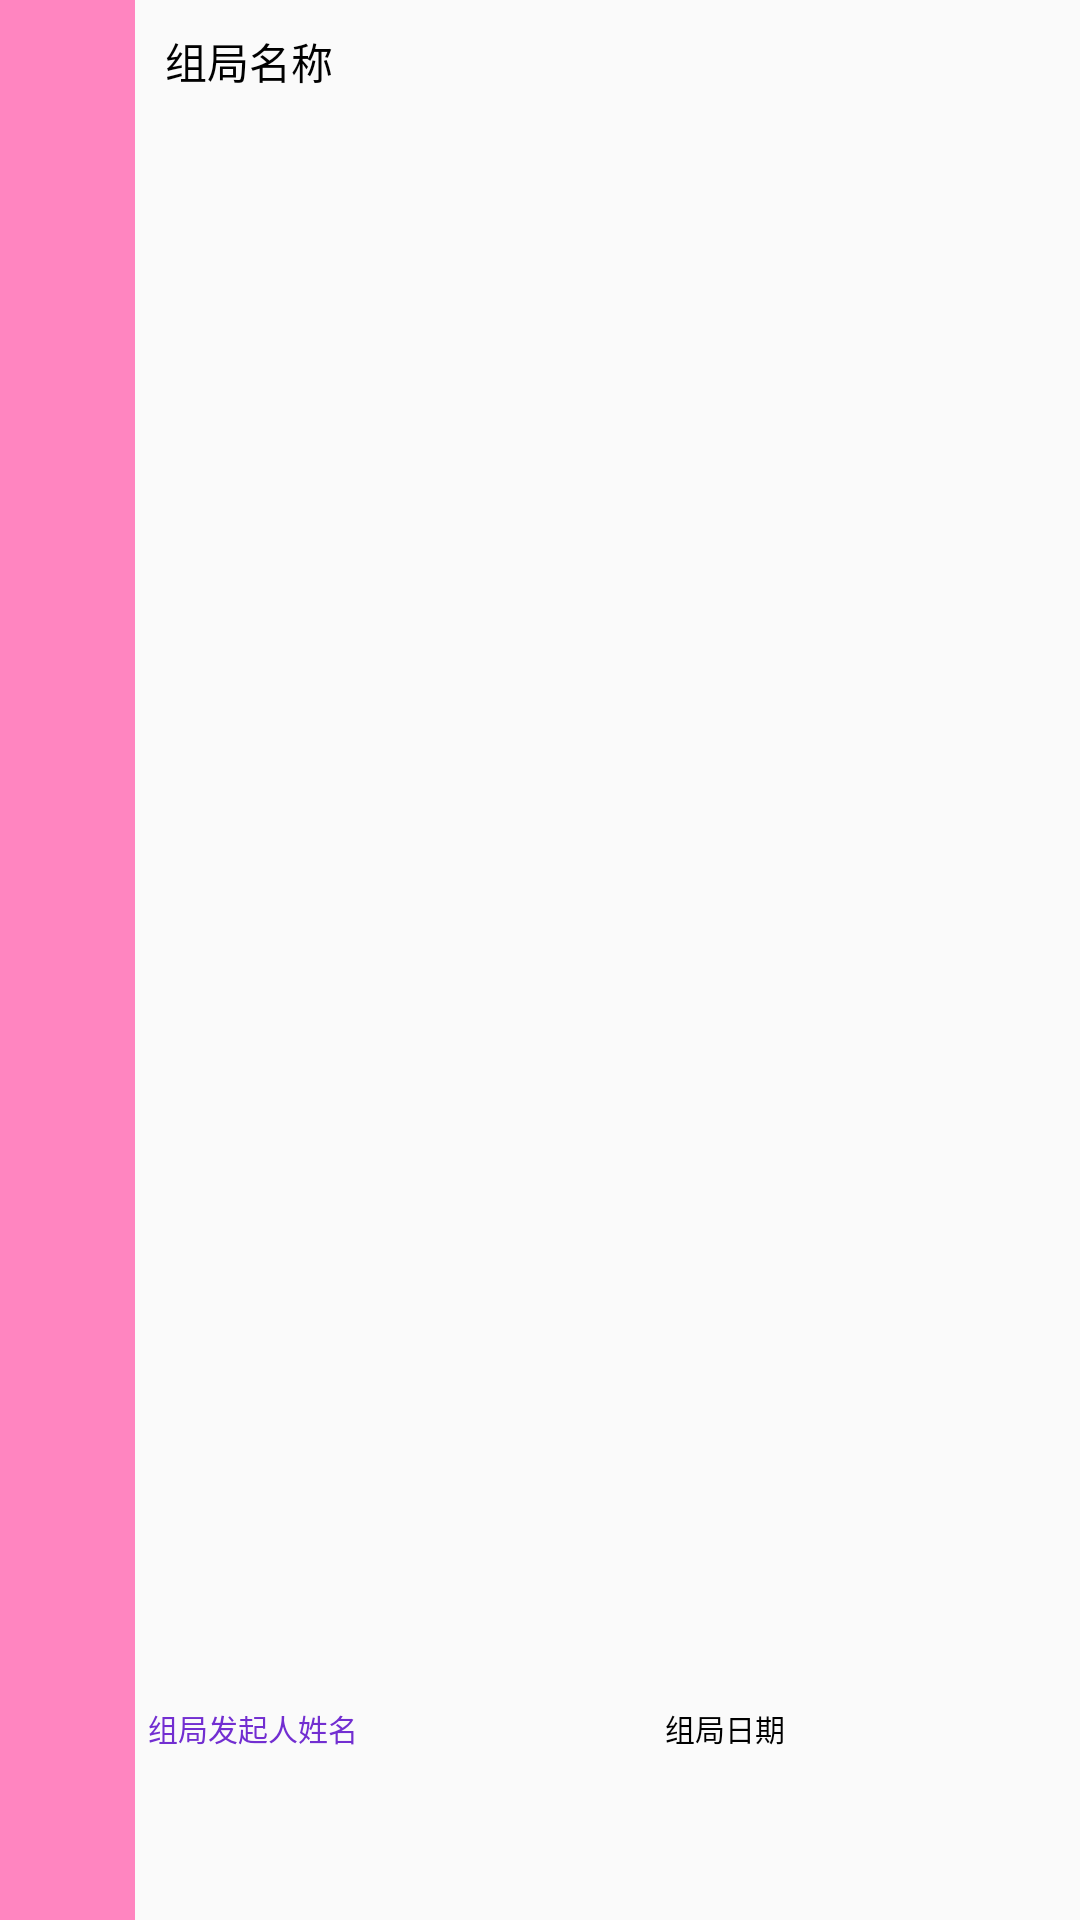

Write the Android layout XML for this screen, with the resource values it uses.
<!-- AndroidManifest.xml: application theme Theme.Hangyou -->
<!-- res/layout/history_group_card.xml -->
<?xml version="1.0" encoding="utf-8"?>
<LinearLayout xmlns:android="http://schemas.android.com/apk/res/android"
    xmlns:app="http://schemas.android.com/apk/res-auto"
    xmlns:tools="http://schemas.android.com/tools"
    android:layout_width="match_parent"
    android:layout_height="match_parent">
    <LinearLayout
        android:layout_weight="1"
        android:layout_width="0dp"
        android:layout_height="match_parent"
        android:orientation="vertical"
        android:background="@color/pink_4">

        <TextView
            android:id="@+id/history_group_card_groupType"
            android:layout_width="wrap_content"
            android:layout_height="match_parent"
            android:layout_gravity="center_horizontal"
            android:textStyle="bold"
            android:textColor="@color/gray_10"
            android:textSize="22sp"
            android:ems="1"
            android:gravity="center"
            />

    </LinearLayout>

    <LinearLayout
        android:layout_weight="7"
        android:layout_width="0dp"
        android:layout_height="match_parent"
        android:orientation="vertical">

        <TextView
            android:padding="10dp"
            android:layout_weight="4"
            android:layout_width="match_parent"
            android:layout_height="0dp"
            android:text="组局名称"
            android:textSize="14sp"
            android:textColor="@color/gray_13">
        </TextView>
        <TextView
            android:padding="10dp"
            android:layout_weight="4"
            android:layout_width="match_parent"
            android:layout_height="0dp"
            android:id="@+id/history_group_card_groupName"
            android:textSize="14sp"
            android:textColor="@color/gray_13">
        </TextView>
        <LinearLayout
            android:layout_weight="2"
            android:layout_width="match_parent"
            android:layout_height="0dp"
            android:orientation="horizontal">
            <TextView
                android:layout_weight="1"
                android:layout_width="0dp"
                android:layout_height="match_parent"
                android:text="组局发起人姓名"
                android:textSize="10sp"
                android:textColor="@color/purple_6"
                android:gravity="center">
            </TextView>
            <TextView
                android:layout_weight="1"
                android:layout_width="0dp"
                android:layout_height="match_parent"
                android:textSize="10sp"
                android:textColor="@color/purple_6"
                android:id="@+id/history_group_groupInitiator"
                android:gravity="center">
            </TextView>

            <TextView
                android:layout_weight="1"
                android:layout_width="0dp"
                android:layout_height="match_parent"
                android:text="组局日期"
                android:textSize="10sp"
                android:textColor="@color/gray_13"
                android:gravity="center">
            </TextView>
            <TextView
                android:layout_weight="1"
                android:layout_width="0dp"
                android:layout_height="match_parent"
                android:id="@+id/history_group_groupDate"
                android:textSize="10sp"
                android:textColor="@color/gray_13"
                android:gravity="center">
            </TextView>
        </LinearLayout>
    </LinearLayout>
</LinearLayout>
<!-- resources referenced by this layout -->
<resources>
  <color name="gray_10">#262626</color>
  <color name="gray_13">#000000</color>
  <color name="pink_4">#ff85c0</color>
  <color name="purple_6">#722ed1</color>
  <style name="Theme.Hangyou" parent="Theme.MaterialComponents.DayNight.NoActionBar.Bridge">
          
          <item name="colorPrimary">@color/purple_5</item>
          <item name="colorPrimaryVariant">@color/purple_7</item>
          <item name="colorOnPrimary">@color/gray_1</item>
          
          <item name="colorSecondary">@color/lime_2</item>
          <item name="colorSecondaryVariant">@color/lime_7</item>
          <item name="colorOnSecondary">@color/gray_13</item>
          
          <item name="android:statusBarColor" tools:targetApi="l">?attr/colorPrimaryVariant</item>
          
      </style>
  <color name="purple_5">#9254de</color>
  <color name="purple_7">#531dab</color>
  <color name="gray_1">#ffffff</color>
  <color name="lime_2">#f4ffb8</color>
  <color name="lime_7">#7cb305</color>
</resources>
